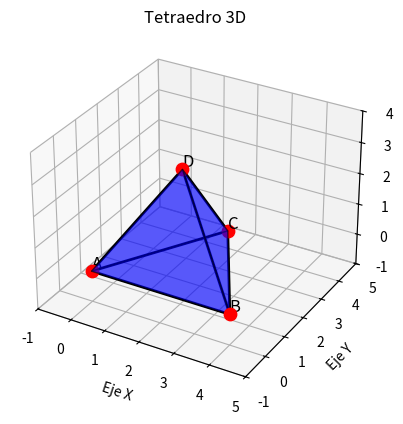

This figure's Python source:
import matplotlib.pyplot as plt 
from mpl_toolkits.mplot3d.art3d import Poly3DCollection

# ============================
# 1. DEFINIR LOS VÉRTICES
# ============================
A = (0, 0, 0)
B = (4, 0, 0)
C = (2, 3.46, 0)
D = (2, 1.15, 3.26) # Cúspide

vertices = [A, B, C, D]
nombres = ["A", "B", "C", "D"]

# ============================
# 2. CREAR LA FIGURA 3D
# ============================
fig = plt.figure()
ax = fig.add_subplot(111, projection='3d')

# ============================
# 3. DIBUJAR LAS CARAS
# ============================
caras = [
    [A, B, C], # Base triangular
    [A, B, D], # Cara 1
    [B, C, D], # Cara 2
    [C, A, D]  # Cara 3
]

figura_3d = Poly3DCollection(caras, alpha=0.4, edgecolor="black", facecolor="blue")
ax.add_collection3d(figura_3d)

# ============================
# 4. DIBUJAR LOS VÉRTICES
# ============================
for nombre, vertice in zip(nombres, vertices):
    x, y, z = vertice
    ax.scatter(x, y, z, s=80, color="red")
    ax.text(x, y, z + 0.1, nombre, fontsize=12)

# ============================
# 5. DIBUJAR LAS ARISTAS
# ============================
aristas = [
    (A, B), (B, C), (C, A), # Base
    (A, D), (B, D), (C, D)  # Aristas a la punta
]

for inicio, fin in aristas:
    ax.plot(
        [inicio[0], fin[0]], 
        [inicio[1], fin[1]], 
        [inicio[2], fin[2]], 
        linewidth=2, color="black"
    )

# ============================
# 6. CONFIGURAR LA ESCENA
# ============================
ax.set_xlim(-1, 5)
ax.set_ylim(-1, 5)
ax.set_zlim(-1, 4)

ax.set_xlabel("Eje X")
ax.set_ylabel("Eje Y")
ax.set_zlabel("Eje Z")
ax.set_title("Tetraedro 3D")

plt.show()
